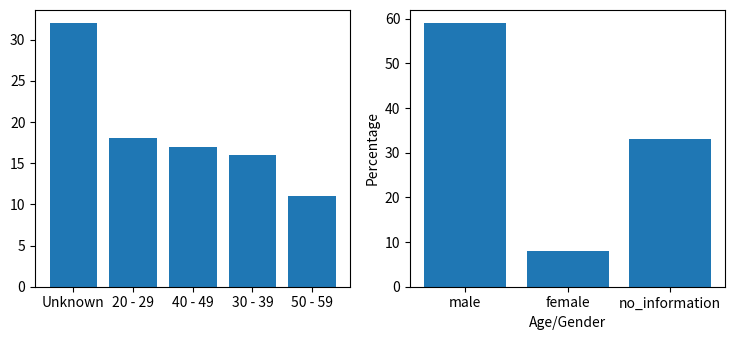

Here is the Python script that generated this plot:
from matplotlib import pyplot as plt

gender_distribution = {
    'male': 59,
    'female': 8,
    'no_information': 33
}

age_distribution = {
    'Unknown': 32,
    '20 - 29': 18,
    '40 - 49': 17,
    '30 - 39': 16,
    '50 - 59': 11
}

plt.rcParams["figure.figsize"] = [7.50, 3.50]
plt.rcParams["figure.autolayout"] = True

fig, axs = plt.subplots(1, 2)
axs[0].bar(list(age_distribution.keys()), list(age_distribution.values()))
axs[1].bar(list(gender_distribution.keys()), list(gender_distribution.values()))

plt.xlabel('Age/Gender')
plt.ylabel('Percentage')

plt.show()
